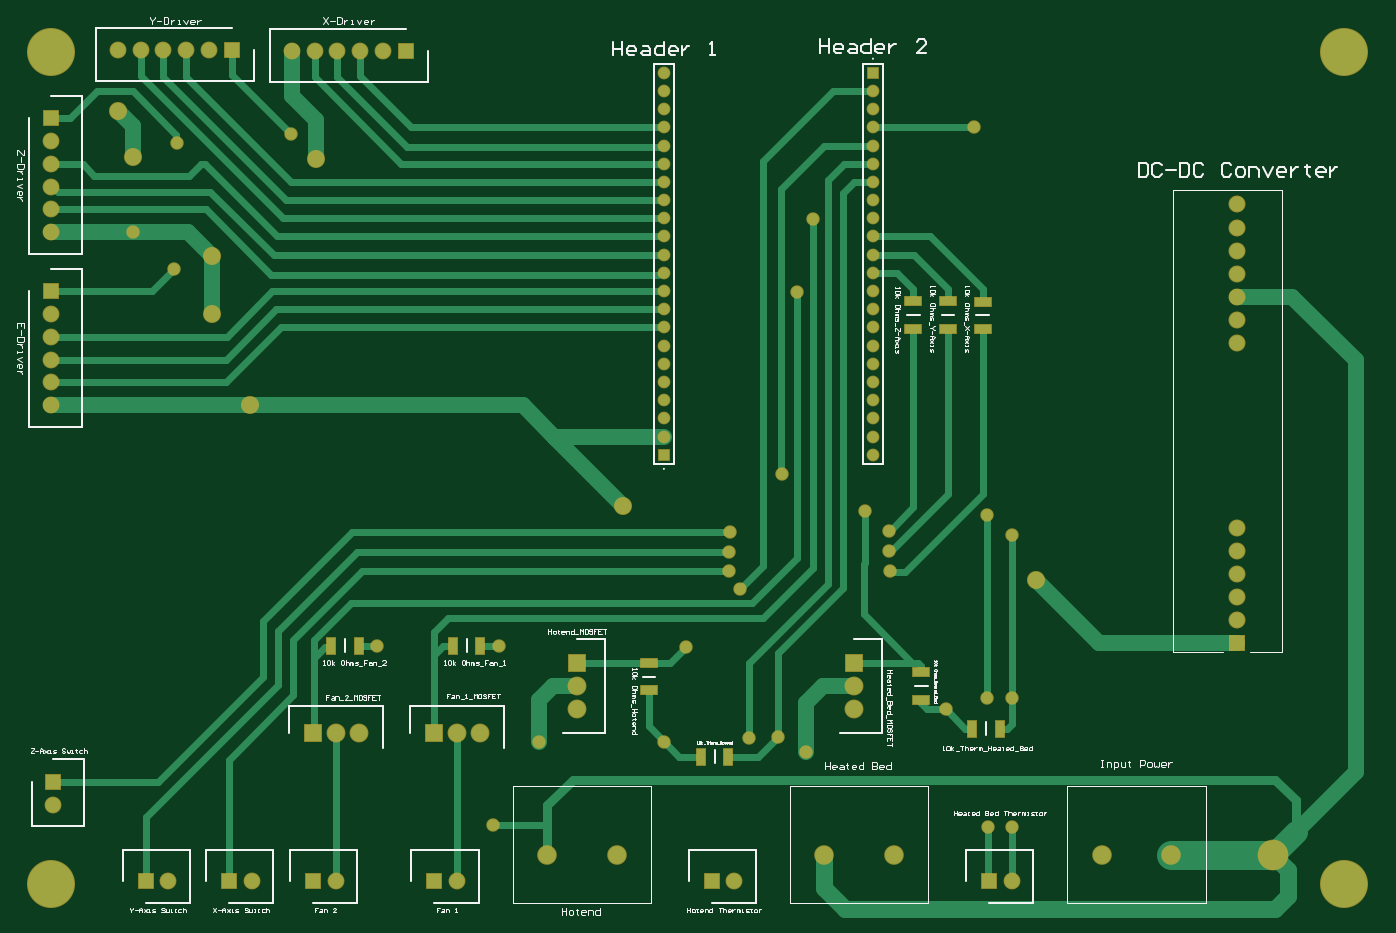
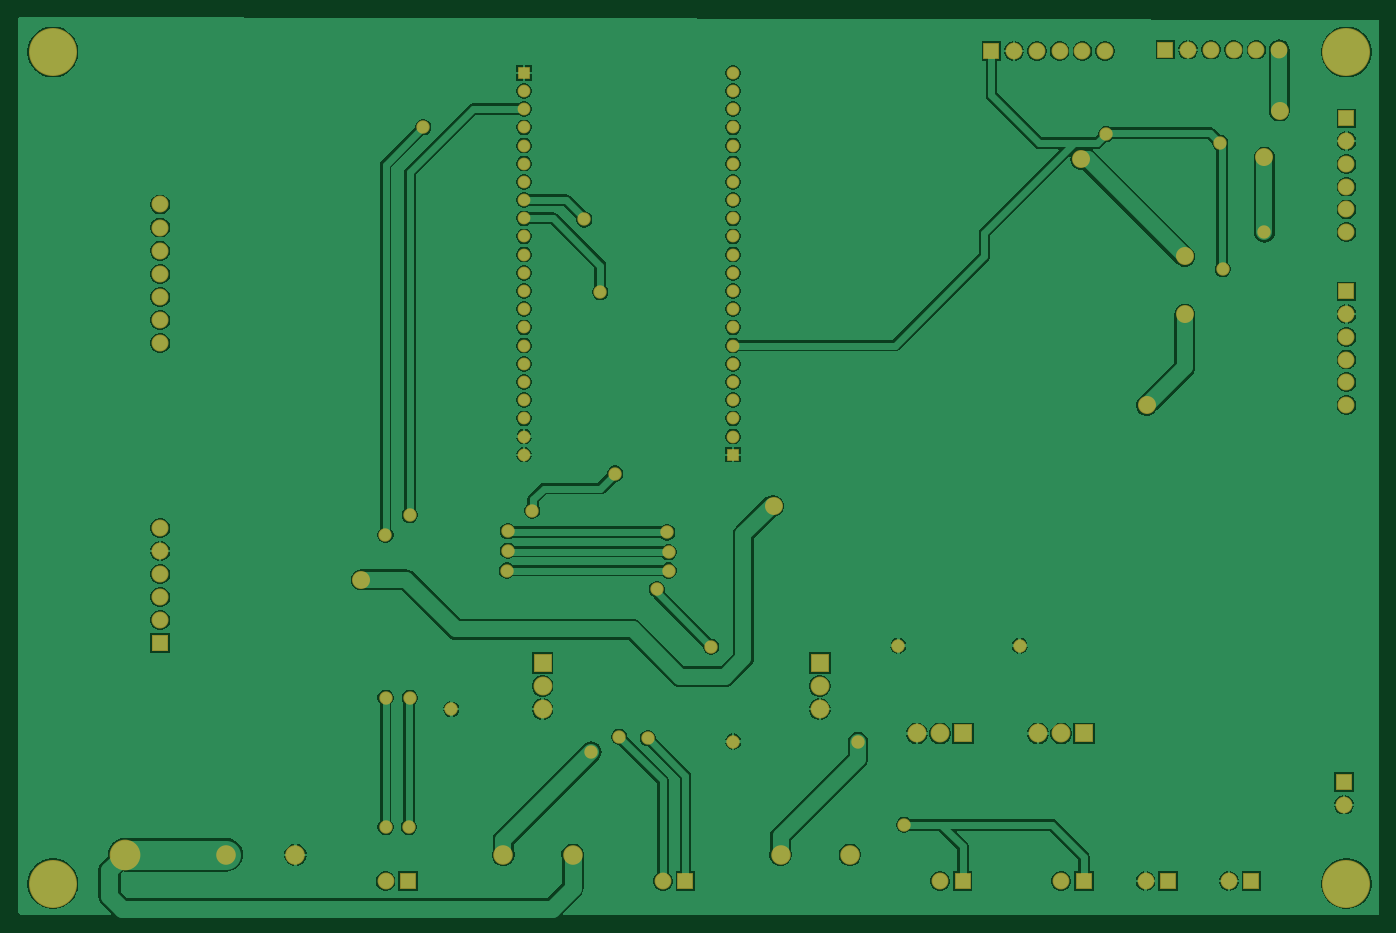
Circuit board: 6 layer files. Board 149.6 x 98.7 mm.
- drill: 3d Printer Control PCB.DRL (2089 bytes)
- bottom_copper: 3d Printer Control PCB.GBL (87307 bytes)
- bottom_mask: 3d Printer Control PCB.GBS (4199 bytes)
- top_copper: 3d Printer Control PCB.GTL (12629 bytes)
- top_silk: 3d Printer Control PCB.GTO (41640 bytes)
- top_mask: 3d Printer Control PCB.GTS (4666 bytes)

=== drill: 3d Printer Control PCB.DRL (2089 bytes, source withheld) ===
=== bottom_copper: 3d Printer Control PCB.GBL (87307 bytes, source omitted) ===
=== bottom_mask: 3d Printer Control PCB.GBS ===
G04*
G04 #@! TF.GenerationSoftware,Altium Limited,Altium Designer,22.10.1 (41)*
G04*
G04 Layer_Color=16711935*
%FSLAX44Y44*%
%MOMM*%
G71*
G04*
G04 #@! TF.SameCoordinates,1C1781D4-92CB-4499-AA76-0FF4777072F7*
G04*
G04*
G04 #@! TF.FilePolarity,Negative*
G04*
G01*
G75*
%ADD18C,2.0782*%
%ADD19R,2.0782X2.0782*%
%ADD20R,2.0782X2.0782*%
%ADD21C,2.1532*%
%ADD22R,1.8532X1.8532*%
%ADD23C,1.8532*%
%ADD24R,1.8532X1.8532*%
%ADD25C,1.4032*%
%ADD26R,1.4032X1.4032*%
%ADD27C,1.8682*%
%ADD28R,1.8682X1.8682*%
%ADD29C,1.4732*%
%ADD30C,1.9812*%
%ADD31C,5.2832*%
%ADD32C,3.3782*%
D18*
X883920Y496570D02*
D03*
Y521970D02*
D03*
X1188720Y496570D02*
D03*
Y521970D02*
D03*
X777240Y469900D02*
D03*
X751840D02*
D03*
X643890D02*
D03*
X618490D02*
D03*
D19*
X883920Y547370D02*
D03*
X1188720D02*
D03*
D20*
X726440Y469900D02*
D03*
X593090D02*
D03*
D21*
X1536700Y336550D02*
D03*
X1460500D02*
D03*
X927100D02*
D03*
X850900D02*
D03*
X1155700D02*
D03*
X1231900D02*
D03*
D22*
X1336440Y307340D02*
D03*
X1031640D02*
D03*
X593490D02*
D03*
X726840D02*
D03*
X500780D02*
D03*
X409340D02*
D03*
X503860Y1221740D02*
D03*
X695230Y1220470D02*
D03*
D23*
X1361440Y307340D02*
D03*
X1056640D02*
D03*
X618490D02*
D03*
X751840D02*
D03*
X525780D02*
D03*
X434340D02*
D03*
X307340Y391560D02*
D03*
X304800Y830980D02*
D03*
Y855980D02*
D03*
Y880980D02*
D03*
Y905980D02*
D03*
Y930980D02*
D03*
Y1021080D02*
D03*
Y1046080D02*
D03*
Y1071080D02*
D03*
Y1096080D02*
D03*
Y1121080D02*
D03*
X378860Y1221740D02*
D03*
X403860D02*
D03*
X428860D02*
D03*
X453860D02*
D03*
X478860D02*
D03*
X570230Y1220470D02*
D03*
X595230D02*
D03*
X620230D02*
D03*
X645230D02*
D03*
X670230D02*
D03*
D24*
X307340Y416560D02*
D03*
X304800Y955980D02*
D03*
Y1146080D02*
D03*
D25*
X979170Y1196340D02*
D03*
Y1176340D02*
D03*
Y1156340D02*
D03*
Y1116340D02*
D03*
Y1096340D02*
D03*
Y1076340D02*
D03*
Y1056340D02*
D03*
Y1036340D02*
D03*
Y1016340D02*
D03*
Y996340D02*
D03*
Y976340D02*
D03*
Y876340D02*
D03*
Y856340D02*
D03*
Y836340D02*
D03*
Y816340D02*
D03*
Y916340D02*
D03*
Y936340D02*
D03*
Y956340D02*
D03*
Y1136340D02*
D03*
Y896340D02*
D03*
Y796340D02*
D03*
X1209040Y776340D02*
D03*
Y796340D02*
D03*
Y816340D02*
D03*
Y836340D02*
D03*
Y856340D02*
D03*
Y876340D02*
D03*
Y896340D02*
D03*
Y916340D02*
D03*
Y936340D02*
D03*
Y956340D02*
D03*
Y976340D02*
D03*
Y996340D02*
D03*
Y1016340D02*
D03*
Y1036340D02*
D03*
Y1056340D02*
D03*
Y1076340D02*
D03*
Y1096340D02*
D03*
Y1116340D02*
D03*
Y1156340D02*
D03*
Y1176340D02*
D03*
Y1136340D02*
D03*
D26*
X979170Y776340D02*
D03*
X1209040Y1196340D02*
D03*
D27*
X1609090Y1051560D02*
D03*
Y1026160D02*
D03*
Y1000760D02*
D03*
Y975360D02*
D03*
Y949960D02*
D03*
Y924560D02*
D03*
Y899160D02*
D03*
Y695960D02*
D03*
Y670560D02*
D03*
Y645160D02*
D03*
Y619760D02*
D03*
Y594360D02*
D03*
D28*
Y568960D02*
D03*
D29*
X1200150Y715010D02*
D03*
X979170Y461010D02*
D03*
X1319824Y1136499D02*
D03*
X1361530Y688430D02*
D03*
X1361440Y509270D02*
D03*
Y367030D02*
D03*
X664210Y566420D02*
D03*
X1289050Y496570D02*
D03*
X1143000Y1035050D02*
D03*
X1051560Y690880D02*
D03*
X1226820Y692150D02*
D03*
X1334770Y509270D02*
D03*
X440690Y980440D02*
D03*
X568960Y1129030D02*
D03*
X394970Y1021080D02*
D03*
X443462Y1119133D02*
D03*
X1334770Y709930D02*
D03*
X1050290Y648970D02*
D03*
X1228090D02*
D03*
X1226820Y670560D02*
D03*
X1050290Y669290D02*
D03*
X1062990Y628650D02*
D03*
X1003300Y565150D02*
D03*
X1108710Y755650D02*
D03*
X1125220Y955040D02*
D03*
X1073150Y464820D02*
D03*
X1104425Y466035D02*
D03*
X1336040Y367030D02*
D03*
X791210Y369570D02*
D03*
X841921Y460426D02*
D03*
X1135380Y449580D02*
D03*
X797560Y566420D02*
D03*
D30*
X596900Y1101090D02*
D03*
X482600Y930910D02*
D03*
X378460Y1154430D02*
D03*
X394970Y1103630D02*
D03*
X934720Y720090D02*
D03*
X482600Y994410D02*
D03*
X524510Y830580D02*
D03*
X1388110Y638810D02*
D03*
D31*
X1727200Y304800D02*
D03*
Y1219200D02*
D03*
X304800D02*
D03*
Y304800D02*
D03*
D32*
X1648460Y336550D02*
D03*
M02*

=== top_copper: 3d Printer Control PCB.GTL (12629 bytes, source omitted) ===
=== top_silk: 3d Printer Control PCB.GTO (41640 bytes, source omitted) ===
=== top_mask: 3d Printer Control PCB.GTS ===
G04*
G04 #@! TF.GenerationSoftware,Altium Limited,Altium Designer,22.10.1 (41)*
G04*
G04 Layer_Color=8388736*
%FSLAX44Y44*%
%MOMM*%
G71*
G04*
G04 #@! TF.SameCoordinates,1C1781D4-92CB-4499-AA76-0FF4777072F7*
G04*
G04*
G04 #@! TF.FilePolarity,Negative*
G04*
G01*
G75*
%ADD16R,1.9532X1.2032*%
%ADD17R,1.2032X1.9532*%
%ADD18C,2.0782*%
%ADD19R,2.0782X2.0782*%
%ADD20R,2.0782X2.0782*%
%ADD21C,2.1532*%
%ADD22R,1.8532X1.8532*%
%ADD23C,1.8532*%
%ADD24R,1.8532X1.8532*%
%ADD25C,1.4032*%
%ADD26R,1.4032X1.4032*%
%ADD27C,1.8682*%
%ADD28R,1.8682X1.8682*%
%ADD29C,1.4732*%
%ADD30C,1.9812*%
%ADD31C,5.2832*%
%ADD32C,3.3782*%
D16*
X1329690Y944640D02*
D03*
Y914640D02*
D03*
X1291590Y944880D02*
D03*
Y914880D02*
D03*
X1253490Y944880D02*
D03*
Y914880D02*
D03*
X962660Y547370D02*
D03*
Y517370D02*
D03*
X1262380Y506970D02*
D03*
Y536970D02*
D03*
D17*
X1050050Y444500D02*
D03*
X1020050D02*
D03*
X1348500Y474980D02*
D03*
X1318500D02*
D03*
X643650Y566420D02*
D03*
X613650D02*
D03*
X747240D02*
D03*
X777240D02*
D03*
D18*
X883920Y496570D02*
D03*
Y521970D02*
D03*
X1188720Y496570D02*
D03*
Y521970D02*
D03*
X777240Y469900D02*
D03*
X751840D02*
D03*
X643890D02*
D03*
X618490D02*
D03*
D19*
X883920Y547370D02*
D03*
X1188720D02*
D03*
D20*
X726440Y469900D02*
D03*
X593090D02*
D03*
D21*
X1536700Y336550D02*
D03*
X1460500D02*
D03*
X927100D02*
D03*
X850900D02*
D03*
X1155700D02*
D03*
X1231900D02*
D03*
D22*
X1336440Y307340D02*
D03*
X1031640D02*
D03*
X593490D02*
D03*
X726840D02*
D03*
X500780D02*
D03*
X409340D02*
D03*
X503860Y1221740D02*
D03*
X695230Y1220470D02*
D03*
D23*
X1361440Y307340D02*
D03*
X1056640D02*
D03*
X618490D02*
D03*
X751840D02*
D03*
X525780D02*
D03*
X434340D02*
D03*
X307340Y391560D02*
D03*
X304800Y830980D02*
D03*
Y855980D02*
D03*
Y880980D02*
D03*
Y905980D02*
D03*
Y930980D02*
D03*
Y1021080D02*
D03*
Y1046080D02*
D03*
Y1071080D02*
D03*
Y1096080D02*
D03*
Y1121080D02*
D03*
X378860Y1221740D02*
D03*
X403860D02*
D03*
X428860D02*
D03*
X453860D02*
D03*
X478860D02*
D03*
X570230Y1220470D02*
D03*
X595230D02*
D03*
X620230D02*
D03*
X645230D02*
D03*
X670230D02*
D03*
D24*
X307340Y416560D02*
D03*
X304800Y955980D02*
D03*
Y1146080D02*
D03*
D25*
X979170Y1196340D02*
D03*
Y1176340D02*
D03*
Y1156340D02*
D03*
Y1116340D02*
D03*
Y1096340D02*
D03*
Y1076340D02*
D03*
Y1056340D02*
D03*
Y1036340D02*
D03*
Y1016340D02*
D03*
Y996340D02*
D03*
Y976340D02*
D03*
Y876340D02*
D03*
Y856340D02*
D03*
Y836340D02*
D03*
Y816340D02*
D03*
Y916340D02*
D03*
Y936340D02*
D03*
Y956340D02*
D03*
Y1136340D02*
D03*
Y896340D02*
D03*
Y796340D02*
D03*
X1209040Y776340D02*
D03*
Y796340D02*
D03*
Y816340D02*
D03*
Y836340D02*
D03*
Y856340D02*
D03*
Y876340D02*
D03*
Y896340D02*
D03*
Y916340D02*
D03*
Y936340D02*
D03*
Y956340D02*
D03*
Y976340D02*
D03*
Y996340D02*
D03*
Y1016340D02*
D03*
Y1036340D02*
D03*
Y1056340D02*
D03*
Y1076340D02*
D03*
Y1096340D02*
D03*
Y1116340D02*
D03*
Y1156340D02*
D03*
Y1176340D02*
D03*
Y1136340D02*
D03*
D26*
X979170Y776340D02*
D03*
X1209040Y1196340D02*
D03*
D27*
X1609090Y1051560D02*
D03*
Y1026160D02*
D03*
Y1000760D02*
D03*
Y975360D02*
D03*
Y949960D02*
D03*
Y924560D02*
D03*
Y899160D02*
D03*
Y695960D02*
D03*
Y670560D02*
D03*
Y645160D02*
D03*
Y619760D02*
D03*
Y594360D02*
D03*
D28*
Y568960D02*
D03*
D29*
X1200150Y715010D02*
D03*
X979170Y461010D02*
D03*
X1319824Y1136499D02*
D03*
X1361530Y688430D02*
D03*
X1361440Y509270D02*
D03*
Y367030D02*
D03*
X664210Y566420D02*
D03*
X1289050Y496570D02*
D03*
X1143000Y1035050D02*
D03*
X1051560Y690880D02*
D03*
X1226820Y692150D02*
D03*
X1334770Y509270D02*
D03*
X440690Y980440D02*
D03*
X568960Y1129030D02*
D03*
X394970Y1021080D02*
D03*
X443462Y1119133D02*
D03*
X1334770Y709930D02*
D03*
X1050290Y648970D02*
D03*
X1228090D02*
D03*
X1226820Y670560D02*
D03*
X1050290Y669290D02*
D03*
X1062990Y628650D02*
D03*
X1003300Y565150D02*
D03*
X1108710Y755650D02*
D03*
X1125220Y955040D02*
D03*
X1073150Y464820D02*
D03*
X1104425Y466035D02*
D03*
X1336040Y367030D02*
D03*
X791210Y369570D02*
D03*
X841921Y460426D02*
D03*
X1135380Y449580D02*
D03*
X797560Y566420D02*
D03*
D30*
X596900Y1101090D02*
D03*
X482600Y930910D02*
D03*
X378460Y1154430D02*
D03*
X394970Y1103630D02*
D03*
X934720Y720090D02*
D03*
X482600Y994410D02*
D03*
X524510Y830580D02*
D03*
X1388110Y638810D02*
D03*
D31*
X1727200Y304800D02*
D03*
Y1219200D02*
D03*
X304800D02*
D03*
Y304800D02*
D03*
D32*
X1648460Y336550D02*
D03*
M02*

